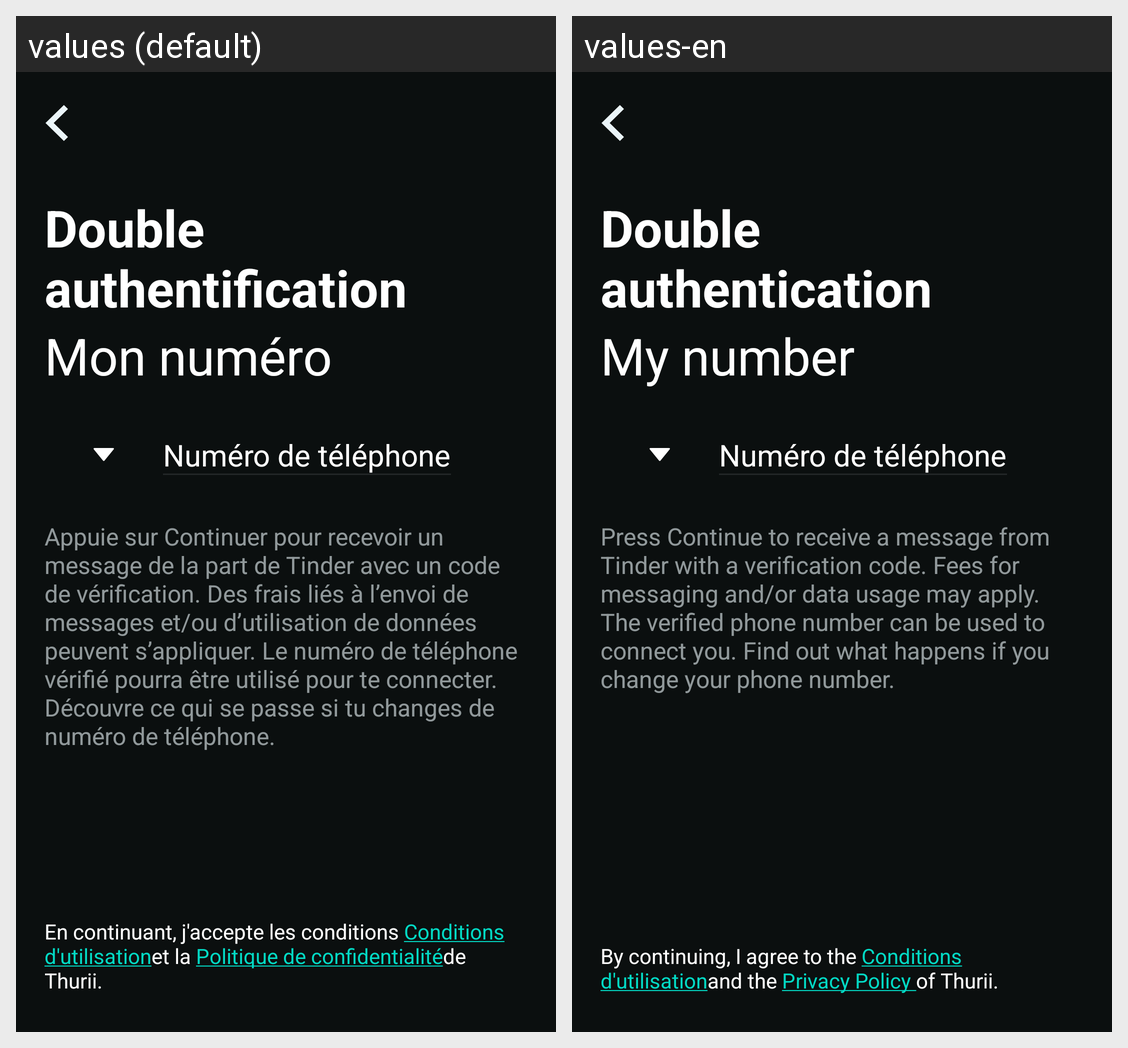

For this localized Android screen grid, give each drawn string resource with its value in every locale shown.
Android screen res/layout/register_double_auth.xml rendered under 2 locales, left to right: values (default), values-en. Device: Nexus 5 (rendered at 1080×1920; each locale shown at half size, 540×960, under a caption strip naming it); theme Theme.Thurii.
Strings drawn on this screen, with the default value and each locale's value (text and hints the layout hard-codes, and strings that could not be matched under every locale, appear in the picture but are not listed):

double_auth_title
  values: Double authentification
  values-en: Double authentication

numero
  values: Mon numéro
  values-en: My number

double_auth_des
  values: Appuie sur Continuer pour recevoir un message de la part de Tinder avec un code de vérification. Des frais liés à l’envoi de messages et/ou d’utilisation de données peuvent s’appliquer. Le numéro de téléphone vérifié pourra être utilisé pour te connecter. Découvre ce qui se passe si tu changes de numéro de téléphone.
  values-en: Press Continue to receive a message from Tinder with a verification code. Fees for messaging and/or data usage may apply. The verified phone number can be used to connect you. Find out what happens if you change your phone number.

condition_politic
  values: En continuant, j'accepte les conditions Conditions d'utilisationet la Politique de confidentialitéde Thurii.
  values-en: By continuing, I agree to the Conditions d'utilisationand the Privacy Policy of Thurii.
